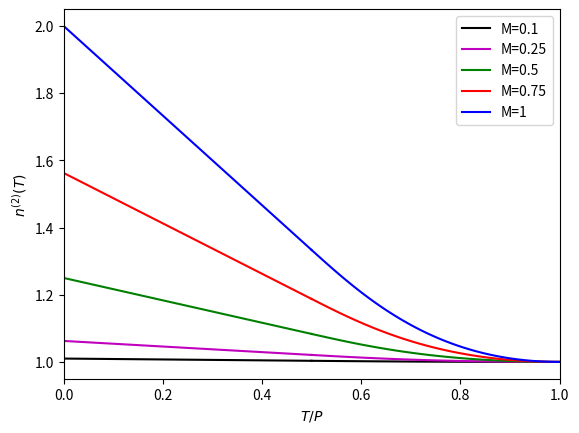

Here is the Python script that generated this plot:
# first , it ’s important to import the numpy library
import numpy as np
# Second , we define the modulation factor vector
M= [0.1 , 0.25, 0.5, 0.75, 1];
# we define the function T/P with a linspace in the first part (linear part)
TP1 = np.linspace (0, 0.5 , 100);
print (TP1)
# with this linespace we conmute the value of the second factorial moment
#in the first zone
# For 0<T<P/2
n21 = np.zeros((100,5));
for i in range(100):
    for j in range(5):
        n21[i,j] = (1-(4/3)*TP1[i])*M[j]**2+1;

print(n21)
# we define the function T/P with a linspace in the second part
TP2 = np.linspace (0.5, 1, 100);
print(TP2)
# For P/2<T<P
n22 = np.zeros((100,5));
for i in range(100):
    for j in range(5):
        n22[i,j] = ((4/3)*TP2[i]-(1/3)*TP2[i]**(-2)+(2)*TP2[i]**(-1)-3)*M[j]**2+1;
print(n22)
# plotting n21 y n22
import matplotlib.pyplot as plt
plt.plot(TP1, n21[:,0], 'k', label=r'M=0.1')
plt.plot(TP2, n22[:,0], 'k')
plt.plot(TP1, n21[:,1], 'm', label=r'M=0.25')
plt.plot(TP2, n22[:,1], 'm')
plt.plot(TP1, n21[:,2], 'g', label=r'M=0.5')
plt.plot(TP2, n22[:,2], 'g')
plt.plot(TP1, n21[:,3], 'r', label=r'M=0.75')
plt.plot(TP2, n22[:,3], 'r')
plt.plot(TP1, n21[:,4], 'b', label=r'M=1')
plt.plot(TP2, n22[:,4], 'b')
plt.xlabel(r'$T/P$')
plt.ylabel(r'$n^{(2)}(T)$')
plt.legend()
#plt.grid()
plt.xlim(0, 1)

plt.show()
